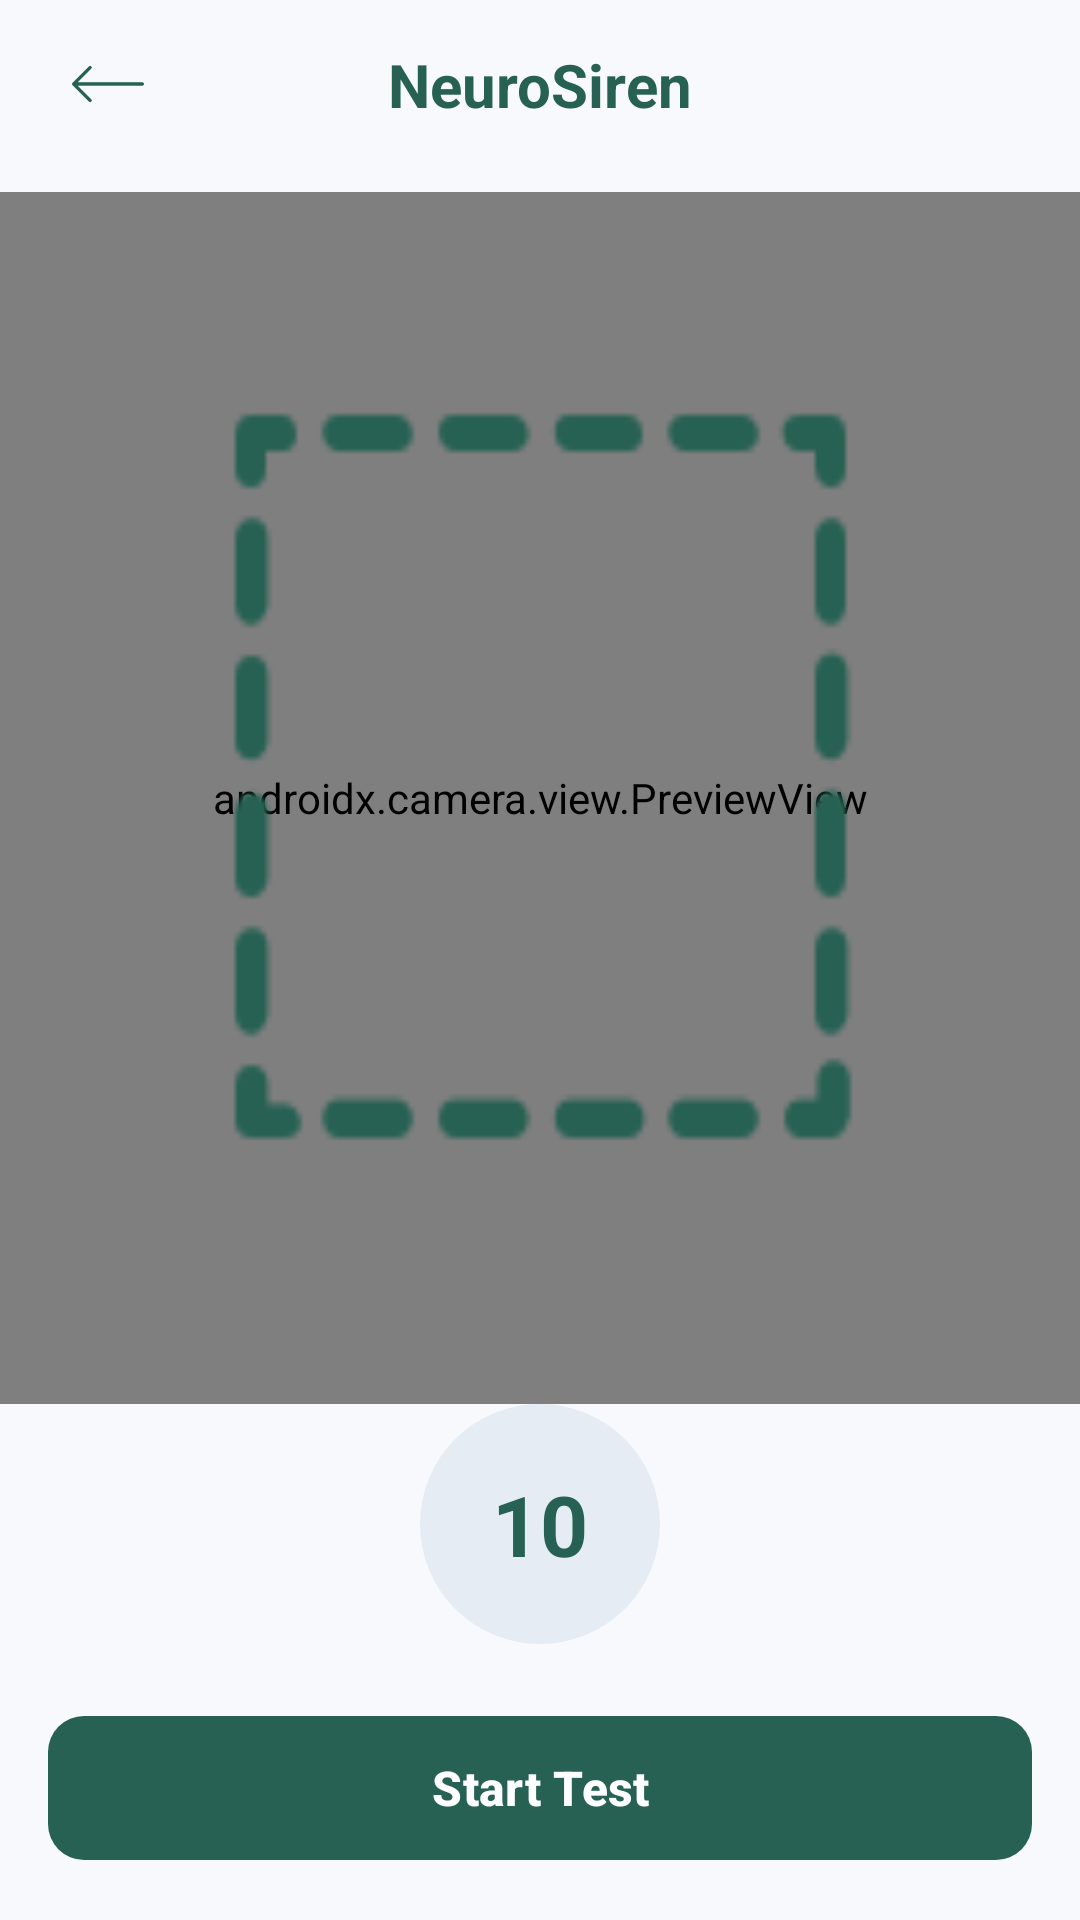

This screen was rendered from an Android layout file. Write that file and the resources it references.
<!-- AndroidManifest.xml: application theme Theme.NueroSiren -->
<!-- res/layout/activity_evaluation_arms.xml -->
<?xml version="1.0" encoding="utf-8"?>
<androidx.constraintlayout.widget.ConstraintLayout
    xmlns:android="http://schemas.android.com/apk/res/android"
    xmlns:app="http://schemas.android.com/apk/res-auto"
    xmlns:tools="http://schemas.android.com/tools"
    android:id="@+id/evaluationArmsRoot"
    android:layout_width="match_parent"
    android:layout_height="match_parent"
    android:background="#F8F9FC">

    <androidx.constraintlayout.widget.ConstraintLayout
        android:id="@+id/toolbarLayout"
        android:layout_width="match_parent"
        android:layout_height="56dp"
        android:paddingHorizontal="16dp"
        app:layout_constraintTop_toTopOf="parent"
        app:layout_constraintStart_toStartOf="parent"
        app:layout_constraintEnd_toEndOf="parent">

        <ImageView
            android:id="@+id/btnBack"
            android:layout_width="40dp"
            android:layout_height="40dp"
            android:padding="8dp"
            android:src="@drawable/left_arrow"
            android:clickable="true"
            android:focusable="true"
            android:background="?attr/selectableItemBackgroundBorderless"
            app:tint="#266153"
            app:layout_constraintStart_toStartOf="parent"
            app:layout_constraintTop_toTopOf="parent"
            app:layout_constraintBottom_toBottomOf="parent"/>

        <TextView
            android:id="@+id/tvToolbarTitle"
            android:layout_width="wrap_content"
            android:layout_height="wrap_content"
            android:text="NeuroSiren"
            android:textColor="#266153"
            android:textSize="20sp"
            android:textStyle="bold"
            app:layout_constraintStart_toStartOf="parent"
            app:layout_constraintEnd_toEndOf="parent"
            app:layout_constraintTop_toTopOf="parent"
            app:layout_constraintBottom_toBottomOf="parent"/>
    </androidx.constraintlayout.widget.ConstraintLayout>

    <androidx.recyclerview.widget.RecyclerView
        android:id="@+id/rvEvaluationSteps"
        android:layout_width="match_parent"
        android:layout_height="wrap_content"
        android:layout_marginTop="8dp"
        android:orientation="horizontal"
        android:clipToPadding="false"
        android:paddingHorizontal="16dp"
        app:layoutManager="androidx.recyclerview.widget.LinearLayoutManager"
        app:layout_constraintTop_toBottomOf="@id/toolbarLayout"
        app:layout_constraintStart_toStartOf="parent"
        app:layout_constraintEnd_toEndOf="parent"
        tools:listitem="@layout/item_evaluation_step_card" />

    
    <androidx.camera.view.PreviewView
        android:id="@+id/previewView"
        android:layout_width="match_parent"
        android:layout_height="0dp"
        app:layout_constraintTop_toBottomOf="@id/rvEvaluationSteps"
        app:layout_constraintBottom_toTopOf="@id/timerContainer"
        app:layout_constraintStart_toStartOf="parent"
        app:layout_constraintEnd_toEndOf="parent" />

    
    <androidx.constraintlayout.widget.ConstraintLayout
        android:id="@+id/cameraAlignmentBounds"
        android:layout_width="217dp"
        android:layout_height="257dp"
        android:layout_marginHorizontal="48dp"
        android:layout_marginTop="24dp"
        android:layout_marginBottom="24dp"
        android:background="@drawable/dashed_"
        android:backgroundTint="#266153"
        app:layout_constraintBottom_toTopOf="@id/timerContainer"
        app:layout_constraintDimensionRatio="3:4"
        app:layout_constraintEnd_toEndOf="parent"
        app:layout_constraintStart_toStartOf="parent"
        app:layout_constraintTop_toBottomOf="@id/rvEvaluationSteps"
        app:layout_constraintVertical_bias="0.428" />

    <FrameLayout
        android:id="@+id/timerContainer"
        android:layout_width="80dp"
        android:layout_height="80dp"
        android:background="@drawable/circle_background"
        android:layout_marginBottom="20dp"
        app:layout_constraintBottom_toTopOf="@id/btnStartEvaluationTest"
        app:layout_constraintStart_toStartOf="parent"
        app:layout_constraintEnd_toEndOf="parent">

        <TextView
            android:id="@+id/tvTimerCountText"
            android:layout_width="wrap_content"
            android:layout_height="wrap_content"
            android:text="10"
            android:textColor="#266153"
            android:textSize="28sp"
            android:textStyle="bold"
            android:layout_gravity="center"/>
    </FrameLayout>

    <com.google.android.material.button.MaterialButton
        android:id="@+id/btnStartEvaluationTest"
        android:layout_width="match_parent"
        android:layout_height="56dp"
        android:text="Start Test"
        android:textColor="#FFFFFF"
        android:textSize="16sp"
        android:textStyle="bold"
        android:textAllCaps="false"
        app:icon="@drawable/play"
        app:iconGravity="textStart"
        app:backgroundTint="#266153"
        app:cornerRadius="12dp"
        android:layout_margin="16dp"
        app:layout_constraintBottom_toBottomOf="parent"
        app:layout_constraintStart_toStartOf="parent"
        app:layout_constraintEnd_toEndOf="parent" />

</androidx.constraintlayout.widget.ConstraintLayout>
<!-- res/layout/item_evaluation_step_card.xml (included above) -->
<?xml version="1.0" encoding="utf-8"?>
<androidx.constraintlayout.widget.ConstraintLayout
    xmlns:android="http://schemas.android.com/apk/res/android"
    xmlns:app="http://schemas.android.com/apk/res-auto"
    xmlns:tools="http://schemas.android.com/tools"
    android:layout_width="match_parent"
    android:layout_height="wrap_content"
    android:padding="4dp">

    <com.google.android.material.card.MaterialCardView
        android:layout_width="match_parent"
        android:layout_height="wrap_content"
        app:cardCornerRadius="16dp"
        app:cardBackgroundColor="#FFFFFF"
        app:strokeWidth="0dp"
        app:cardElevation="3dp">

        <androidx.constraintlayout.widget.ConstraintLayout
            android:layout_width="match_parent"
            android:layout_height="wrap_content"
            android:padding="16dp">

            <TextView
                android:id="@+id/tvStepProgressBadge"
                android:layout_width="wrap_content"
                android:layout_height="wrap_content"
                android:text="STEP 1 OF 3"
                android:textColor="#266153"
                android:textSize="12sp"
                android:textStyle="bold"
                app:layout_constraintTop_toTopOf="parent"
                app:layout_constraintStart_toStartOf="parent" />

            <LinearLayout
                android:id="@+id/recordingStatusIndicatorBox"
                android:layout_width="wrap_content"
                android:layout_height="wrap_content"
                android:orientation="horizontal"
                android:gravity="center_vertical"
                app:layout_constraintTop_toTopOf="parent"
                app:layout_constraintEnd_toEndOf="parent">

                <ImageView
                    android:layout_width="16dp"
                    android:layout_height="16dp"
                    android:src="@drawable/record"
                    app:tint="#266153" />

                <TextView
                    android:id="@+id/tvStatusRecordingLabel"
                    android:layout_width="wrap_content"
                    android:layout_height="wrap_content"
                    android:text="Recording"
                    android:textColor="#266153"
                    android:textSize="13sp"
                    android:textStyle="bold"
                    android:layout_marginStart="4dp" />
            </LinearLayout>

            <TextView
                android:id="@+id/tvEvaluationTestTitle"
                android:layout_width="match_parent"
                android:layout_height="wrap_content"
                android:text="Arm Lift Test"
                android:textColor="#111827"
                android:textSize="20sp"
                android:textStyle="bold"
                android:layout_marginTop="12dp"
                app:layout_constraintTop_toBottomOf="@id/tvStepProgressBadge"
                app:layout_constraintStart_toStartOf="parent" />

            <TextView
                android:id="@+id/tvEvaluationTestDescription"
                android:layout_width="match_parent"
                android:layout_height="wrap_content"
                android:text="Lift both arms and hold them for 10 seconds. Position your phone at your side so your profile and arm movement are fully visible."
                android:textColor="#4B5563"
                android:textSize="14sp"
                android:lineSpacingMultiplier="1.2"
                android:layout_marginTop="6dp"
                app:layout_constraintTop_toBottomOf="@id/tvEvaluationTestTitle"
                app:layout_constraintStart_toStartOf="parent" />

        </androidx.constraintlayout.widget.ConstraintLayout>
    </com.google.android.material.card.MaterialCardView>

</androidx.constraintlayout.widget.ConstraintLayout>
<!-- resources referenced by this layout -->
<resources>
  <!-- drawable circle_background (drawable) -->
  <?xml version="1.0" encoding="utf-8"?>
  <shape xmlns:android="http://schemas.android.com/apk/res/android"
      android:shape="oval">
      <solid android:color="#E5ECF4" />
  </shape>
  <!-- drawable dashed_: png bitmap (drawable, 1793 bytes) -->
  <!-- drawable left_arrow: png bitmap (drawable, 536 bytes) -->
  <!-- drawable record: png bitmap (drawable, 2843 bytes) -->
  <style name="Theme.NueroSiren" parent="Base.Theme.NueroSiren" />
  <style name="Base.Theme.NueroSiren" parent="Theme.Material3.DayNight.NoActionBar">
          
          
      </style>
</resources>
